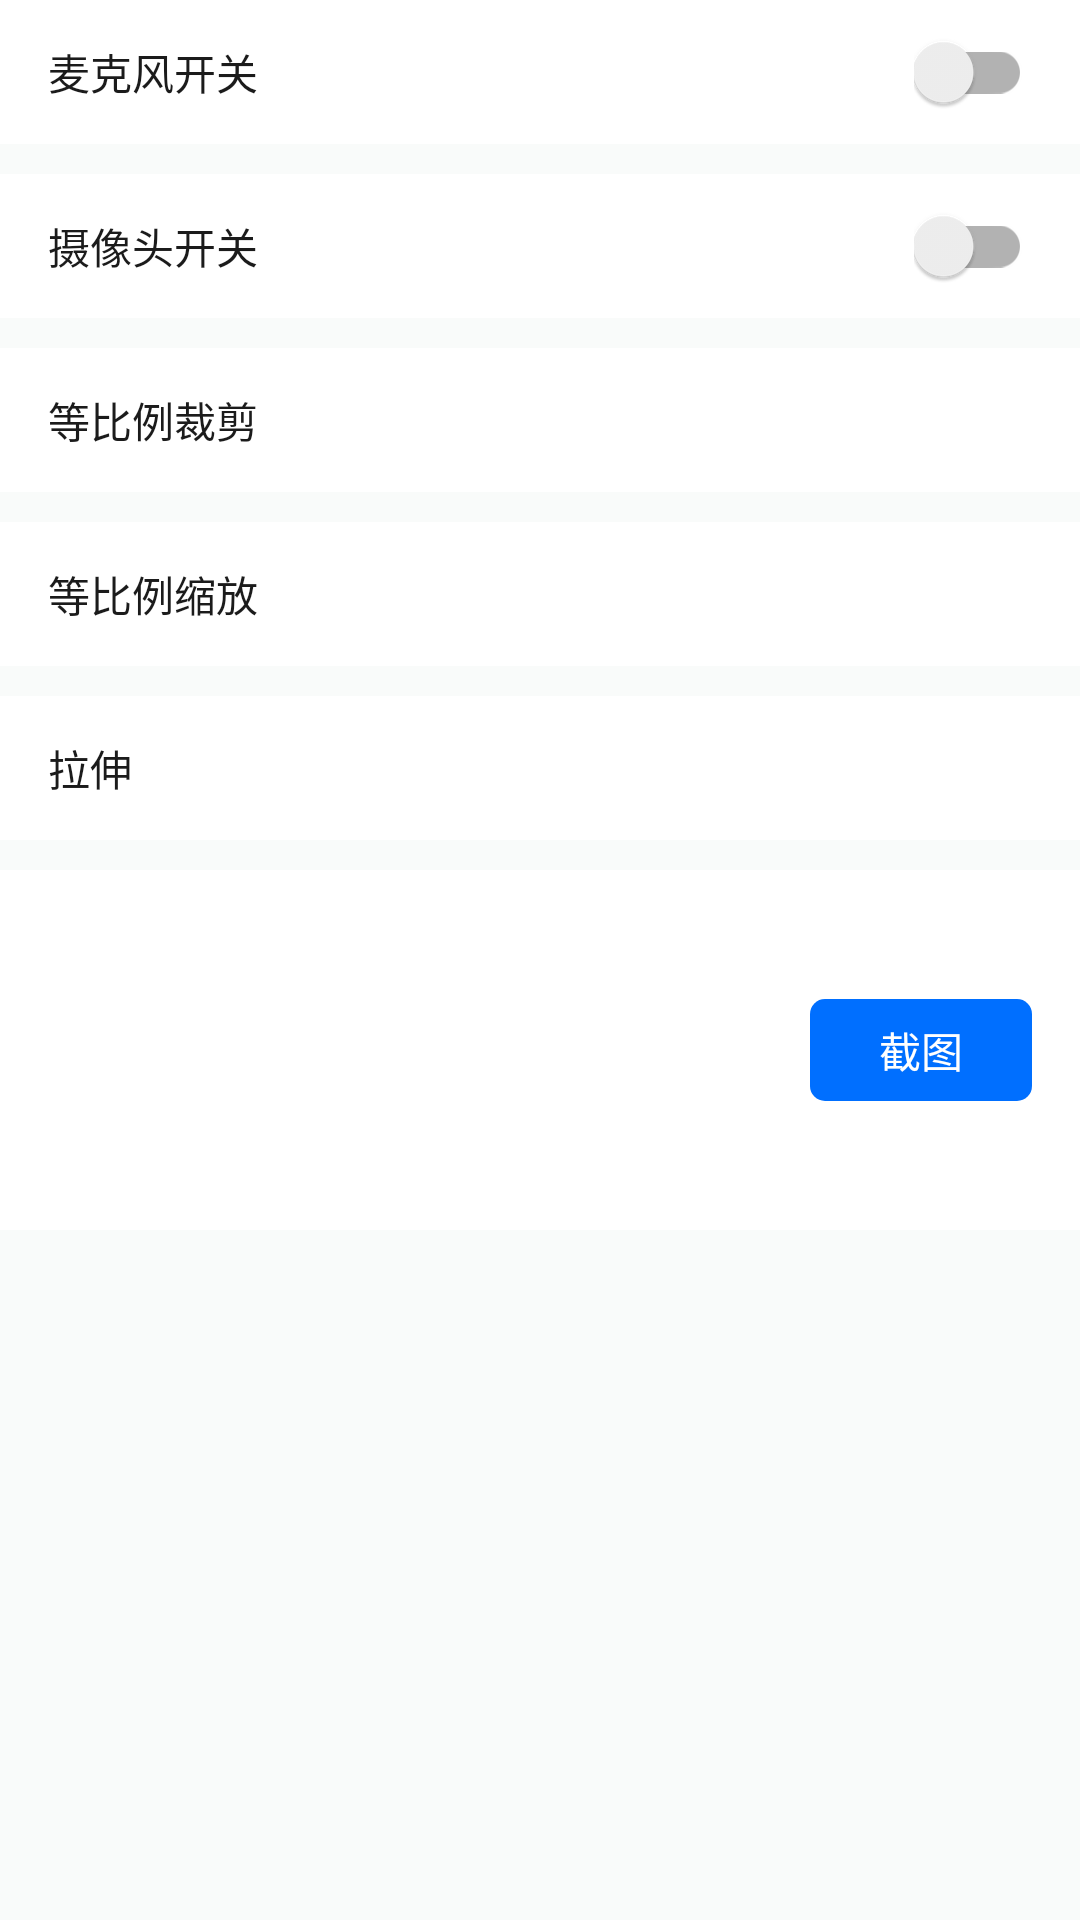

The Android layout XML behind this screen, and the referenced resources:
<!-- AndroidManifest.xml: application theme AppTheme -->
<!-- res/layout/dialog_user_action_events.xml -->
<?xml version="1.0" encoding="utf-8"?>
<LinearLayout xmlns:android="http://schemas.android.com/apk/res/android"
    xmlns:app="http://schemas.android.com/apk/res-auto"
    android:layout_width="match_parent"
    android:layout_height="wrap_content"
    android:background="@color/rtc_demo_theme_color"
    android:orientation="vertical">

    <LinearLayout
        android:layout_width="match_parent"
        android:layout_height="wrap_content"
        android:background="@color/white"
        android:gravity="center_vertical"
        android:paddingStart="16dp"
        android:paddingEnd="16dp">

        <TextView
            android:id="@+id/microphoneSwitchTextView"
            android:layout_width="0dp"
            android:layout_height="wrap_content"
            android:layout_weight="1"
            android:text="麦克风开关"
            android:textColor="@color/rtc_demo_black" />

        <androidx.appcompat.widget.SwitchCompat
            android:id="@+id/microphoneSwitch"
            android:layout_width="wrap_content"
            android:layout_height="48dp" />

    </LinearLayout>

    <LinearLayout
        android:layout_width="match_parent"
        android:layout_height="wrap_content"
        android:layout_marginTop="10dp"
        android:background="@color/white"
        android:gravity="center_vertical"
        android:paddingStart="16dp"
        android:paddingEnd="16dp">

        <TextView
            android:id="@+id/cameraSwitchTextView"
            android:layout_width="0dp"
            android:layout_height="wrap_content"
            android:layout_weight="1"
            android:text="摄像头开关"
            android:textColor="@color/rtc_demo_black" />

        <androidx.appcompat.widget.SwitchCompat
            android:id="@+id/cameraSwitch"
            android:layout_width="wrap_content"
            android:layout_height="48dp" />

    </LinearLayout>

    <RadioGroup
        android:id="@+id/radioGroup"
        android:layout_width="match_parent"
        android:layout_height="wrap_content"
        android:orientation="vertical"
        app:layout_constraintStart_toStartOf="parent"
        app:layout_constraintTop_toBottomOf="@+id/cameraSwitch">

        <RadioButton
            android:id="@+id/equalScaleCroppingRadioButton"
            android:layout_width="match_parent"
            android:layout_height="48dp"
            android:layout_marginTop="10dp"
            android:background="@color/white"
            android:button="@null"
            android:gravity="center_vertical"
            android:paddingStart="16dp"
            android:paddingEnd="16dp"
            android:text="等比例裁剪"
            android:textColor="@color/text_color_selector_fill_mode" />

        <RadioButton
            android:id="@+id/equalScaleZoomRadioButton"
            android:layout_width="match_parent"
            android:layout_height="48dp"
            android:layout_marginTop="10dp"
            android:background="@color/white"
            android:button="@null"
            android:gravity="center_vertical"
            android:paddingStart="16dp"
            android:paddingEnd="16dp"
            android:text="等比例缩放"
            android:textColor="@color/text_color_selector_fill_mode" />

        <RadioButton
            android:id="@+id/stretchRadioButton"
            android:layout_width="match_parent"
            android:layout_height="48dp"
            android:layout_marginTop="10dp"
            android:background="@color/white"
            android:button="@null"
            android:gravity="center_vertical"
            android:paddingStart="16dp"
            android:paddingEnd="16dp"
            android:text="拉伸"
            android:textColor="@color/text_color_selector_fill_mode" />

    </RadioGroup>

    <androidx.constraintlayout.widget.ConstraintLayout
        android:id="@+id/rl_take_pic"
        android:layout_width="match_parent"
        android:layout_height="wrap_content"
        android:layout_marginTop="10dp"
        android:background="@color/white"
        android:paddingTop="10dp"
        android:paddingBottom="10dp">

        <ImageView
            android:id="@+id/takePicImageView"
            android:layout_width="50dp"
            android:layout_height="100dp"
            android:layout_marginBottom="10dp"
            app:layout_constraintStart_toStartOf="parent"
            app:layout_constraintTop_toTopOf="parent" />

        <TextView
            android:id="@+id/screenshotTextView"
            android:layout_width="74dp"
            android:layout_height="34dp"
            android:layout_centerVertical="true"
            android:layout_marginEnd="16dp"
            android:background="@drawable/login_btn_shape"
            android:gravity="center"
            android:text="截图"
            android:textColor="@color/white"
            app:layout_constraintBottom_toBottomOf="parent"
            app:layout_constraintEnd_toEndOf="parent"
            app:layout_constraintTop_toTopOf="parent" />

    </androidx.constraintlayout.widget.ConstraintLayout>

</LinearLayout>
<!-- resources referenced by this layout -->
<resources>
  <color name="rtc_demo_black">#1b1b1b</color>
  <color name="rtc_demo_theme_color">#f9fbfa</color>
  <color name="white">#FFFFFF</color>
  <!-- drawable login_btn_shape (drawable) -->
  <?xml version="1.0" encoding="utf-8"?>
  <shape xmlns:android="http://schemas.android.com/apk/res/android">
  
      <solid android:color="#006FFF"></solid>
      <corners android:radius="5dp"></corners>
  </shape>
  <style name="AppTheme" parent="Theme.AppCompat.Light.DarkActionBar">
          
          <item name="colorPrimary">@color/colorPrimary</item>
          <item name="colorPrimaryDark">@color/colorPrimaryDark</item>
          <item name="colorAccent">@color/colorAccent</item>
          <item name="android:windowBackground">@color/rtc_demo_theme_color</item>
      </style>
  <color name="colorPrimary">#6200EE</color>
  <color name="colorPrimaryDark">#3700B3</color>
  <color name="colorAccent">#03DAC5</color>
</resources>
